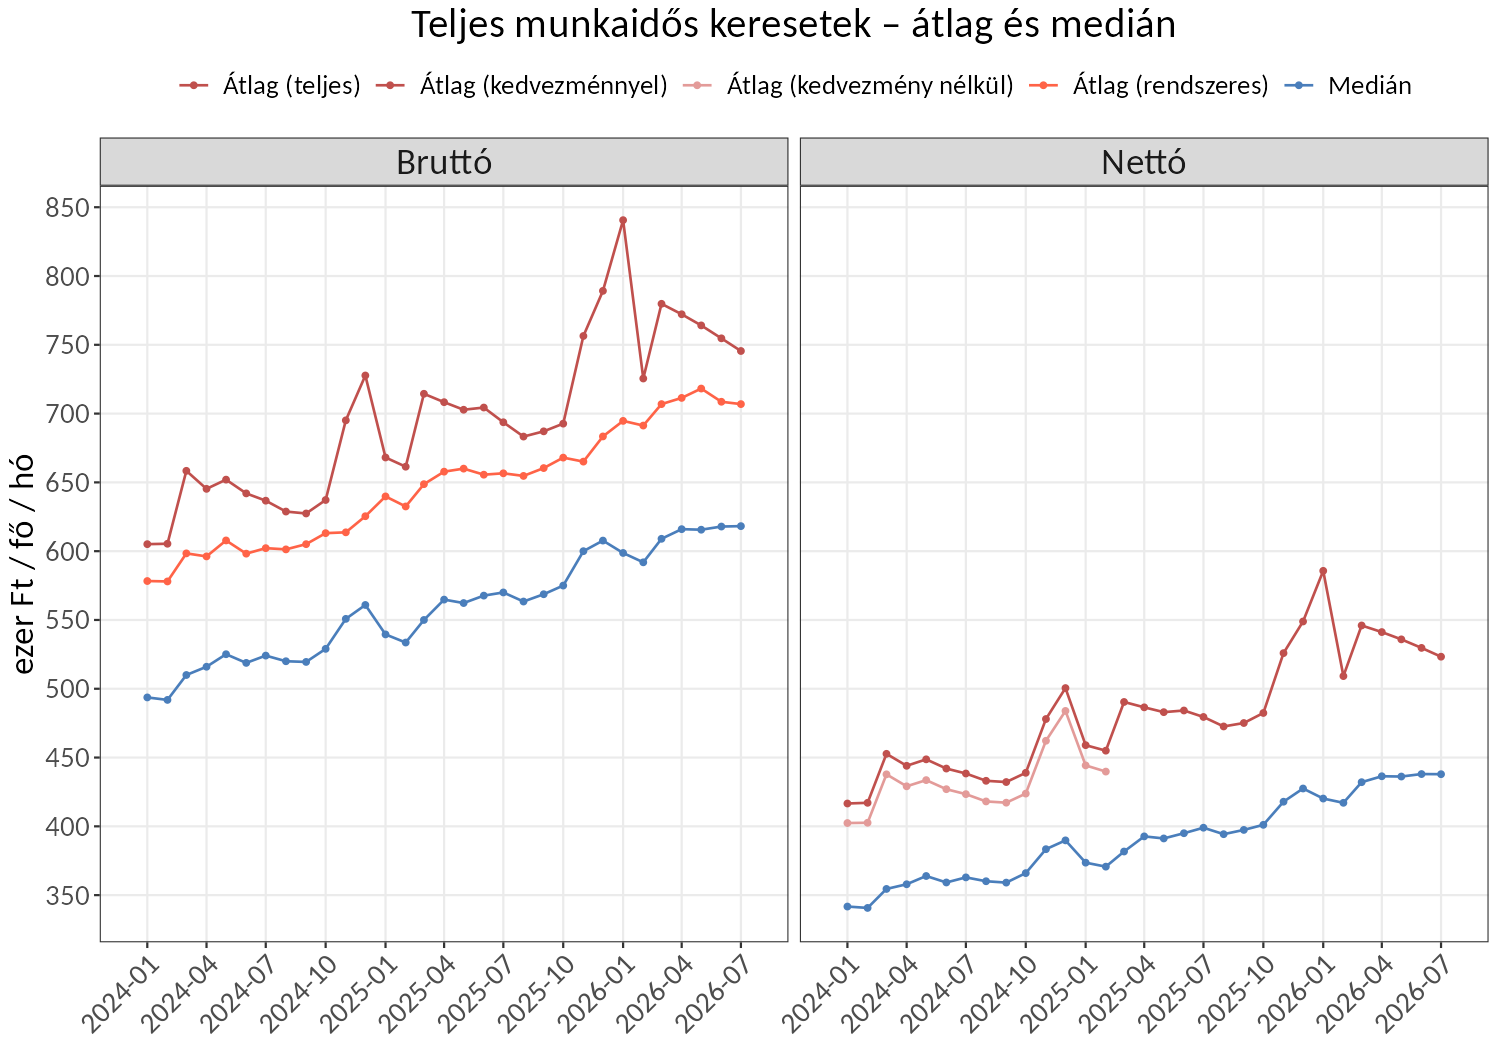

The data file committed next to this chart (first rows):
date, measure, tax, scope, netto_koncepcio, value, period, incl_kozfoglalk, metric
2024-01-01, atlag, Bruttó, nemzetgazdasag, NA, 605100, monthly, TRUE, Átlag (teljes)
2024-01-01, atlag, Nettó, nemzetgazdasag, kedvezmennyel, 416600, monthly, TRUE, Átlag (kedvezménnyel)
2024-01-01, atlag, Nettó, nemzetgazdasag, kedvezmeny_nelkul, 402400, monthly, TRUE, Átlag (kedvezmény nélkül)
2024-01-01, median, Bruttó, nemzetgazdasag, NA, 493700, monthly, TRUE, Medián
2024-01-01, median, Nettó, nemzetgazdasag, kedvezmennyel, 341700, monthly, TRUE, Medián
2024-01-01, rendsz, Bruttó, nemzetgazdasag, NA, 578300, monthly, TRUE, Átlag (rendszeres)
2024-02-01, atlag, Bruttó, nemzetgazdasag, NA, 605400, monthly, TRUE, Átlag (teljes)
2024-02-01, atlag, Nettó, nemzetgazdasag, kedvezmennyel, 417100, monthly, TRUE, Átlag (kedvezménnyel)
2024-02-01, atlag, Nettó, nemzetgazdasag, kedvezmeny_nelkul, 402600, monthly, TRUE, Átlag (kedvezmény nélkül)
2024-02-01, median, Bruttó, nemzetgazdasag, NA, 491900, monthly, TRUE, Medián
2024-02-01, median, Nettó, nemzetgazdasag, kedvezmennyel, 340700, monthly, TRUE, Medián
2024-02-01, rendsz, Bruttó, nemzetgazdasag, NA, 578000, monthly, TRUE, Átlag (rendszeres)
2024-03-01, atlag, Bruttó, nemzetgazdasag, NA, 658400, monthly, TRUE, Átlag (teljes)
2024-03-01, atlag, Nettó, nemzetgazdasag, kedvezmennyel, 452700, monthly, TRUE, Átlag (kedvezménnyel)
2024-03-01, atlag, Nettó, nemzetgazdasag, kedvezmeny_nelkul, 437800, monthly, TRUE, Átlag (kedvezmény nélkül)
2024-03-01, median, Bruttó, nemzetgazdasag, NA, 510000, monthly, TRUE, Medián
2024-03-01, median, Nettó, nemzetgazdasag, kedvezmennyel, 354500, monthly, TRUE, Medián
2024-03-01, rendsz, Bruttó, nemzetgazdasag, NA, 598400, monthly, TRUE, Átlag (rendszeres)
2024-04-01, atlag, Bruttó, nemzetgazdasag, NA, 645300, monthly, TRUE, Átlag (teljes)
2024-04-01, atlag, Nettó, nemzetgazdasag, kedvezmennyel, 444000, monthly, TRUE, Átlag (kedvezménnyel)
2024-04-01, atlag, Nettó, nemzetgazdasag, kedvezmeny_nelkul, 429100, monthly, TRUE, Átlag (kedvezmény nélkül)
2024-04-01, median, Bruttó, nemzetgazdasag, NA, 516000, monthly, TRUE, Medián
2024-04-01, median, Nettó, nemzetgazdasag, kedvezmennyel, 357900, monthly, TRUE, Medián
2024-04-01, rendsz, Bruttó, nemzetgazdasag, NA, 596200, monthly, TRUE, Átlag (rendszeres)
2024-05-01, atlag, Bruttó, nemzetgazdasag, NA, 652000, monthly, TRUE, Átlag (teljes)
2024-05-01, atlag, Nettó, nemzetgazdasag, kedvezmennyel, 448700, monthly, TRUE, Átlag (kedvezménnyel)
2024-05-01, atlag, Nettó, nemzetgazdasag, kedvezmeny_nelkul, 433600, monthly, TRUE, Átlag (kedvezmény nélkül)
2024-05-01, median, Bruttó, nemzetgazdasag, NA, 525100, monthly, TRUE, Medián
2024-05-01, median, Nettó, nemzetgazdasag, kedvezmennyel, 363900, monthly, TRUE, Medián
2024-05-01, rendsz, Bruttó, nemzetgazdasag, NA, 607800, monthly, TRUE, Átlag (rendszeres)
2024-06-01, atlag, Bruttó, nemzetgazdasag, NA, 642000, monthly, TRUE, Átlag (teljes)
2024-06-01, atlag, Nettó, nemzetgazdasag, kedvezmennyel, 442000, monthly, TRUE, Átlag (kedvezménnyel)
2024-06-01, atlag, Nettó, nemzetgazdasag, kedvezmeny_nelkul, 427000, monthly, TRUE, Átlag (kedvezmény nélkül)
2024-06-01, median, Bruttó, nemzetgazdasag, NA, 518800, monthly, TRUE, Medián
2024-06-01, median, Nettó, nemzetgazdasag, kedvezmennyel, 359200, monthly, TRUE, Medián
2024-06-01, rendsz, Bruttó, nemzetgazdasag, NA, 598200, monthly, TRUE, Átlag (rendszeres)
2024-07-01, atlag, Bruttó, nemzetgazdasag, NA, 636700, monthly, TRUE, Átlag (teljes)
2024-07-01, atlag, Nettó, nemzetgazdasag, kedvezmennyel, 438400, monthly, TRUE, Átlag (kedvezménnyel)
2024-07-01, atlag, Nettó, nemzetgazdasag, kedvezmeny_nelkul, 423400, monthly, TRUE, Átlag (kedvezmény nélkül)
2024-07-01, median, Bruttó, nemzetgazdasag, NA, 524100, monthly, TRUE, Medián
2024-07-01, median, Nettó, nemzetgazdasag, kedvezmennyel, 362900, monthly, TRUE, Medián
2024-07-01, rendsz, Bruttó, nemzetgazdasag, NA, 602200, monthly, TRUE, Átlag (rendszeres)
2024-08-01, atlag, Bruttó, nemzetgazdasag, NA, 628800, monthly, TRUE, Átlag (teljes)
2024-08-01, atlag, Nettó, nemzetgazdasag, kedvezmennyel, 433100, monthly, TRUE, Átlag (kedvezménnyel)
2024-08-01, atlag, Nettó, nemzetgazdasag, kedvezmeny_nelkul, 418100, monthly, TRUE, Átlag (kedvezmény nélkül)
2024-08-01, median, Bruttó, nemzetgazdasag, NA, 520000, monthly, TRUE, Medián
2024-08-01, median, Nettó, nemzetgazdasag, kedvezmennyel, 360100, monthly, TRUE, Medián
2024-08-01, rendsz, Bruttó, nemzetgazdasag, NA, 601300, monthly, TRUE, Átlag (rendszeres)
2024-09-01, atlag, Bruttó, nemzetgazdasag, NA, 627400, monthly, TRUE, Átlag (teljes)
2024-09-01, atlag, Nettó, nemzetgazdasag, kedvezmennyel, 432200, monthly, TRUE, Átlag (kedvezménnyel)
2024-09-01, atlag, Nettó, nemzetgazdasag, kedvezmeny_nelkul, 417200, monthly, TRUE, Átlag (kedvezmény nélkül)
2024-09-01, median, Bruttó, nemzetgazdasag, NA, 519500, monthly, TRUE, Medián
2024-09-01, median, Nettó, nemzetgazdasag, kedvezmennyel, 359100, monthly, TRUE, Medián
2024-09-01, rendsz, Bruttó, nemzetgazdasag, NA, 605100, monthly, TRUE, Átlag (rendszeres)
2024-10-01, atlag, Bruttó, nemzetgazdasag, NA, 637200, monthly, TRUE, Átlag (teljes)
2024-10-01, atlag, Nettó, nemzetgazdasag, kedvezmennyel, 438900, monthly, TRUE, Átlag (kedvezménnyel)
2024-10-01, atlag, Nettó, nemzetgazdasag, kedvezmeny_nelkul, 423800, monthly, TRUE, Átlag (kedvezmény nélkül)
2024-10-01, median, Bruttó, nemzetgazdasag, NA, 529000, monthly, TRUE, Medián
2024-10-01, median, Nettó, nemzetgazdasag, kedvezmennyel, 366000, monthly, TRUE, Medián
2024-10-01, rendsz, Bruttó, nemzetgazdasag, NA, 613100, monthly, TRUE, Átlag (rendszeres)
... 109 more rows
